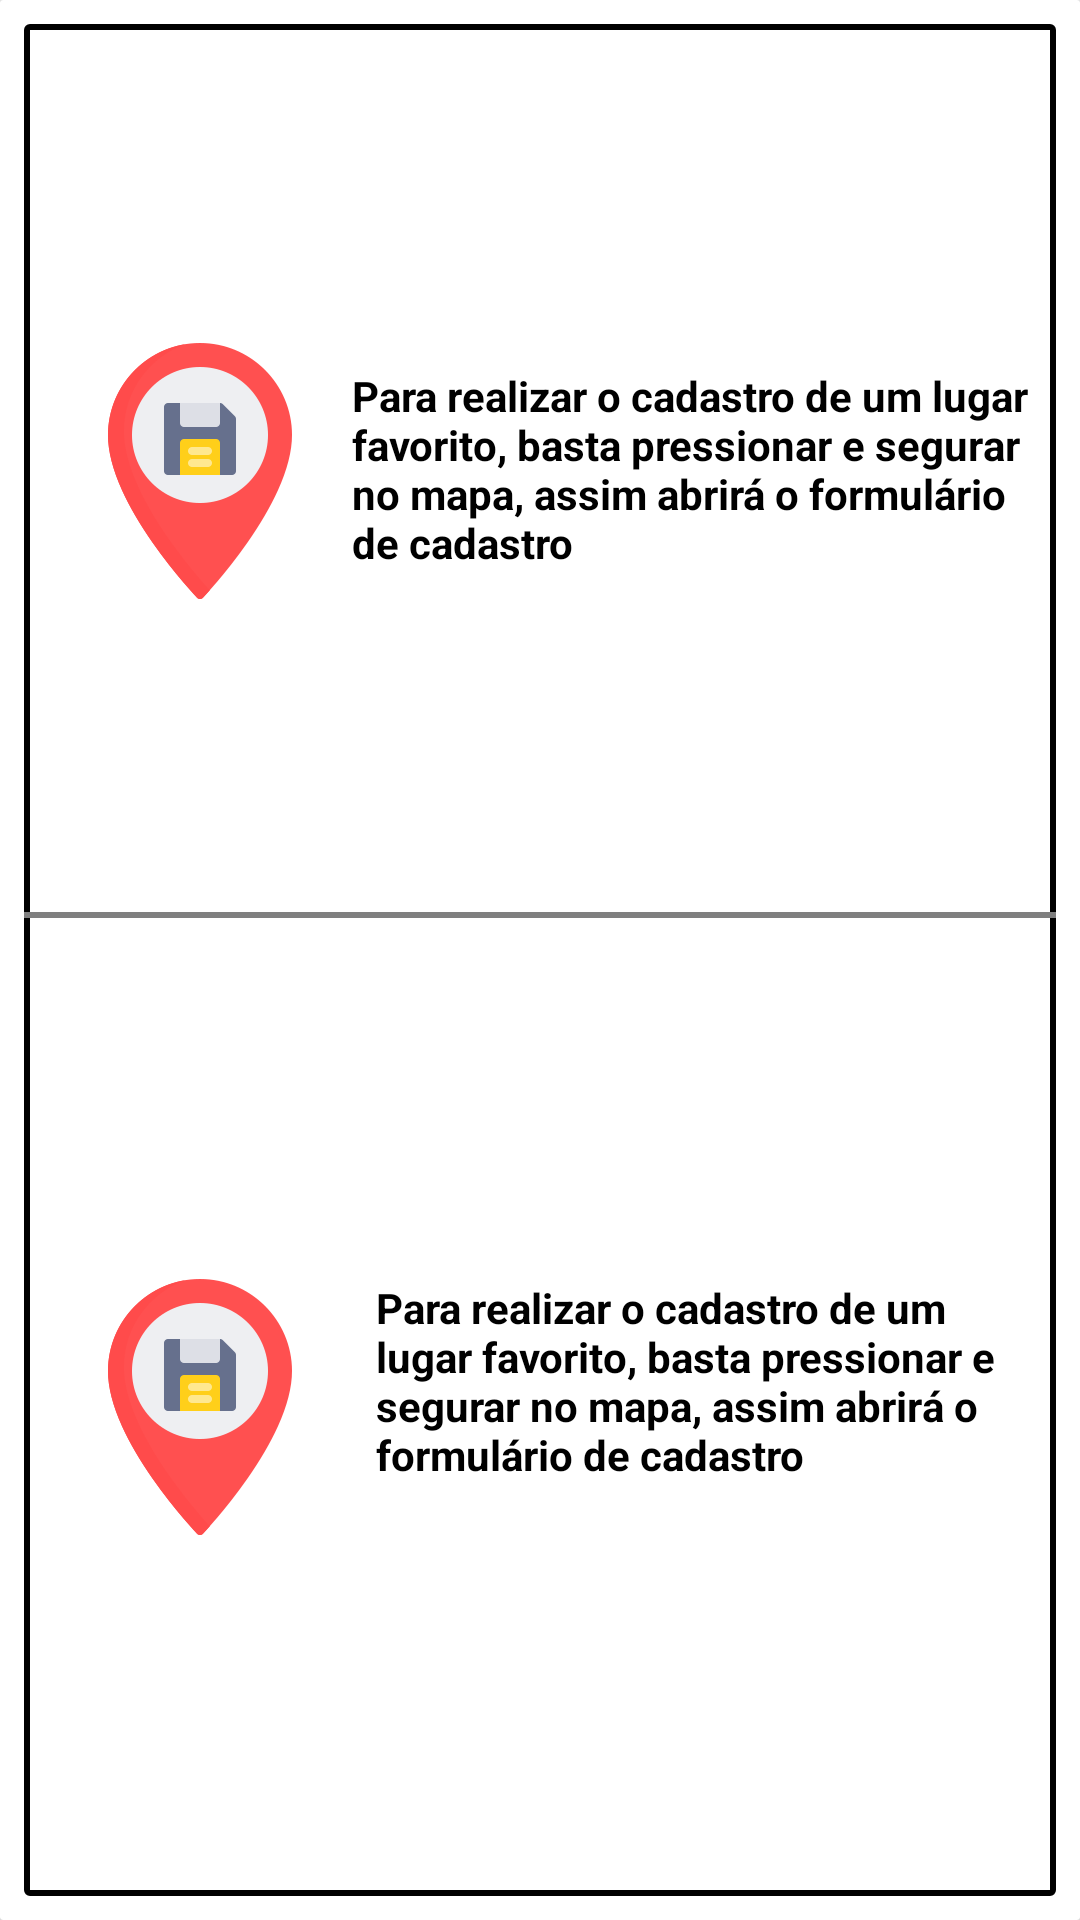

Reconstruct the res/layout file that produces this screen, plus the resources it refers to.
<!-- AndroidManifest.xml: application theme AppTheme -->
<!-- res/layout/dialog_customizado_marker_salvar.xml -->
<?xml version="1.0" encoding="utf-8"?>
<androidx.cardview.widget.CardView xmlns:android="http://schemas.android.com/apk/res/android"
    android:layout_width="match_parent"
    android:layout_height="wrap_content"
    android:layout_margin="16sp"
    app:cardCornerRadius="1dp"
    android:elevation="8dp"
    app:cardElevation="8dp"
    xmlns:app="http://schemas.android.com/apk/res-auto">


        <androidx.constraintlayout.widget.ConstraintLayout
            android:layout_width="match_parent"
            android:background="@drawable/custom_borda_cardview"
            android:layout_margin="8dp"
            android:layout_height="match_parent">

            <TextView
                android:id="@+id/salvar_text"
                android:layout_width="0dp"
                android:layout_height="wrap_content"
                android:text="@string/texto_click_longo"
                android:textStyle="bold"
                android:layout_margin="8dp"
                android:textColor="@color/corPreta"
                android:textAlignment="gravity"
                app:layout_constraintTop_toTopOf="@id/dialog_imagem_salvar"
                app:layout_constraintStart_toEndOf="@id/dialog_imagem_salvar"
                app:layout_constraintEnd_toEndOf="parent"/>

            <ImageView
                android:id="@+id/dialog_imagem_salvar"
                android:layout_width="0dp"
                android:layout_height="wrap_content"
                android:layout_margin="16dp"
                android:src="@drawable/maps_and_location"
                app:layout_constraintStart_toStartOf="parent"
                app:layout_constraintTop_toTopOf="parent"
                app:layout_constraintBottom_toBottomOf="@id/view"
                app:layout_constraintHorizontal_bias="0.0"/>

            <view
                android:id="@+id/view"
                android:layout_width="match_parent"
                android:layout_height="2dp"
                android:background="@color/corFundoIcone"
                app:layout_constraintStart_toStartOf="parent"
                app:layout_constraintEnd_toEndOf="parent"
                app:layout_constraintTop_toBottomOf="@id/dialog_imagem_salvar"
                app:layout_constraintBottom_toTopOf="@id/dialog_imagem_deletar"/>

            <TextView
                android:id="@+id/salvar_deletar"
                android:layout_width="0dp"
                android:layout_height="wrap_content"
                android:text="@string/texto_click_longo"
                android:textStyle="bold"
                android:textColor="@color/corPreta"
                android:textAlignment="gravity"
                android:layout_marginStart="8dp"
                app:layout_constraintTop_toTopOf="@id/dialog_imagem_deletar"
                app:layout_constraintBottom_toBottomOf="@id/dialog_imagem_deletar"
                app:layout_constraintStart_toStartOf="@id/salvar_text"
                app:layout_constraintEnd_toEndOf="@id/salvar_text"
                app:layout_constraintVertical_bias="0.0"/>

            <ImageView
                android:id="@+id/dialog_imagem_deletar"
                android:layout_width="0dp"
                android:layout_height="wrap_content"
                android:layout_margin="16sp"
                android:src="@drawable/maps_and_location"
                app:layout_constraintStart_toStartOf="parent"
                app:layout_constraintTop_toBottomOf="@id/view"
                app:layout_constraintBottom_toBottomOf="parent"/>


        </androidx.constraintlayout.widget.ConstraintLayout>

</androidx.cardview.widget.CardView>
<!-- resources referenced by this layout -->
<resources>
  <color name="corFundoIcone">#190A0A0A</color>
  <color name="corPreta">#000</color>
  <!-- drawable custom_borda_cardview (drawable) -->
  <?xml version="1.0" encoding="utf-8"?>
  <shape xmlns:android="http://schemas.android.com/apk/res/android">
  
      <stroke android:width="2dip"
          android:color="@color/corPreta"/>
      <corners android:radius="1dip"/>
  
  </shape>
  <!-- drawable maps_and_location: png bitmap (drawable-xxhdpi, 9816 bytes) -->
  <string name="texto_click_longo">Para realizar o cadastro de um lugar favorito, basta pressionar e segurar no mapa, assim abrirá o formulário de cadastro</string>
  <style name="AppTheme" parent="Theme.AppCompat.Light.NoActionBar">
          
          <item name="colorPrimary">@color/colorPrimary</item>
          <item name="colorPrimaryDark">@color/colorPrimaryDark</item>
          <item name="colorAccent">@color/colorAccent</item>
      </style>
  <color name="colorPrimary">#008577</color>
  <color name="colorPrimaryDark">#06143A</color>
  <color name="colorAccent">#D81B60</color>
</resources>
